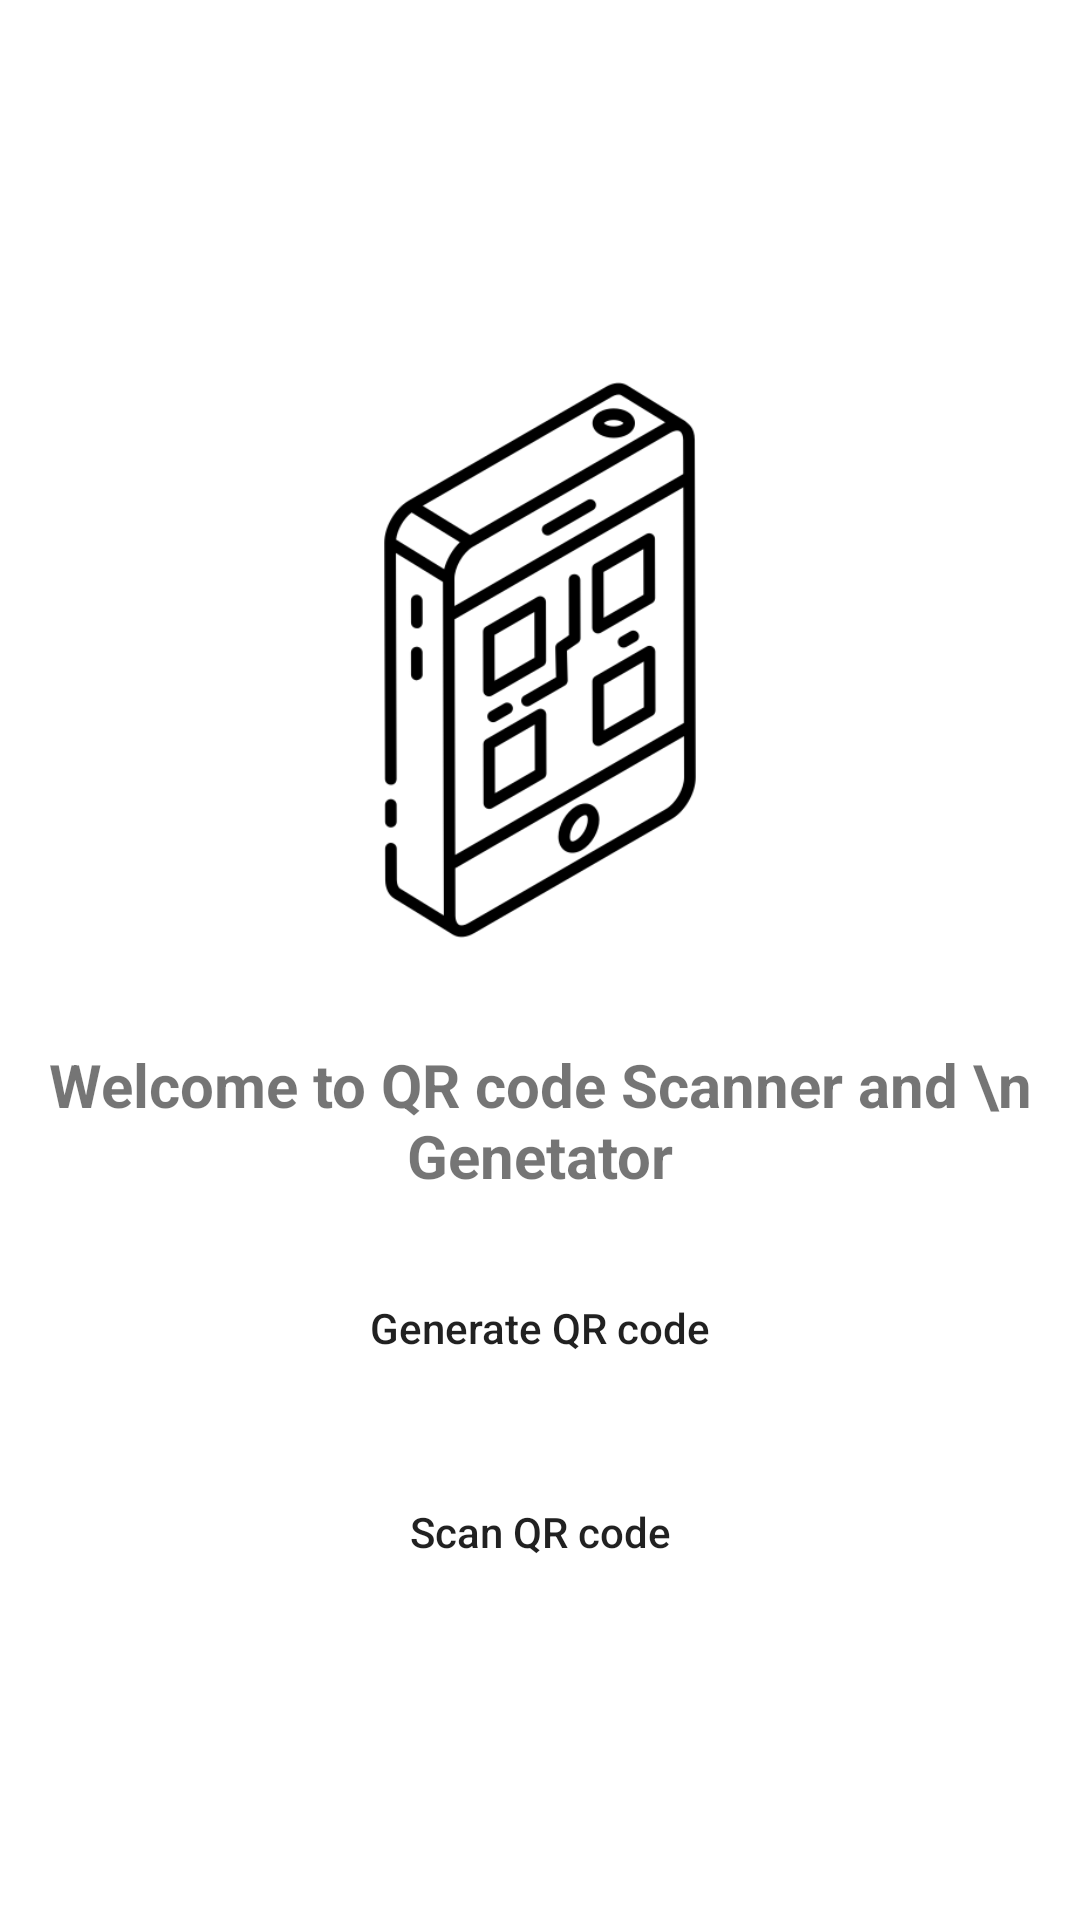

The Android layout XML behind this screen, and the referenced resources:
<!-- AndroidManifest.xml: application theme Theme.Qrc -->
<!-- res/layout/activity_home.xml -->
<?xml version="1.0" encoding="utf-8"?>
<RelativeLayout xmlns:android="http://schemas.android.com/apk/res/android"
    xmlns:app="http://schemas.android.com/apk/res-auto"
    xmlns:tools="http://schemas.android.com/tools"
    android:layout_width="match_parent"
    android:layout_height="match_parent"
    android:background="@color/black_shade_1"
    tools:context=".HomeActivity">
    <ImageView
        android:id="@+id/idlogo"
        android:layout_width="200dp"
        android:layout_height="200dp"
        android:layout_centerHorizontal="true"
        android:layout_marginTop="120dp"
        android:src="@drawable/logo"/>
        <TextView
            android:layout_width="match_parent"
            android:layout_height="wrap_content"
            android:layout_below="@+id/idlogo"
            android:id="@+id/idheading"
            android:layout_marginTop="28dp"
            android:text="Welcome to QR code Scanner and \n Genetator"
            android:textAlignment="center"
            android:textColor="@color/yellow"
            android:textSize="20sp"
            android:textStyle="bold"/>
    <Button
        android:layout_width="match_parent"
        android:layout_height="wrap_content"
        android:layout_marginStart="28dp"
        android:layout_marginTop="20dp"
        android:layout_marginEnd="28dp"
        android:background="@drawable/button_back"
        android:text="Generate QR code"
        android:textAllCaps="false"
        android:layout_below="@id/idheading"
        android:id="@+id/idGenButton"/>

    <Button
        android:layout_width="match_parent"
        android:layout_height="wrap_content"
        android:layout_marginStart="28dp"
        android:layout_marginTop="20dp"
        android:layout_marginEnd="28dp"
        android:background="@drawable/button_back"
        android:text="Scan QR code"
        android:textAllCaps="false"
        android:layout_below="@id/idGenButton"
        android:id="@+id/idScanButton"/>

</RelativeLayout>
<!-- resources referenced by this layout -->
<resources>
  <!-- drawable button_back (drawable) -->
  <?xml version="1.0" encoding="utf-8"?>
  <shape  xmlns:android="http://schemas.android.com/apk/res/android"
      android:shape="rectangle">
  <solid android:color="@color/yellow"/>
      <corners android:radius="25dp"/>
  </shape>
  <!-- drawable logo: png bitmap (drawable, 22732 bytes) -->
  <style name="Theme.Qrc" parent="Theme.MaterialComponents.DayNight.NoActionBar">
          
          <item name="colorPrimary">@color/purple_500</item>
          <item name="colorPrimaryVariant">@color/purple_700</item>
          <item name="colorOnPrimary">@color/white</item>
          
          <item name="colorSecondary">@color/teal_200</item>
          <item name="colorSecondaryVariant">@color/teal_700</item>
          <item name="colorOnSecondary">@color/black</item>
          
          <item name="android:statusBarColor">?attr/colorPrimaryVariant</item>
          
      </style>
  <!-- not gathered from this repository: default colours our renderer supplied (Android Studio template values) -->
  <color name="purple_500">#FF6200EE</color>
  <color name="purple_700">#FF3700B3</color>
  <color name="teal_200">#FF03DAC5</color>
  <color name="teal_700">#FF018786</color>
  <color name="black">#FF000000</color>
  <color name="white">#FFFFFFFF</color>
</resources>
